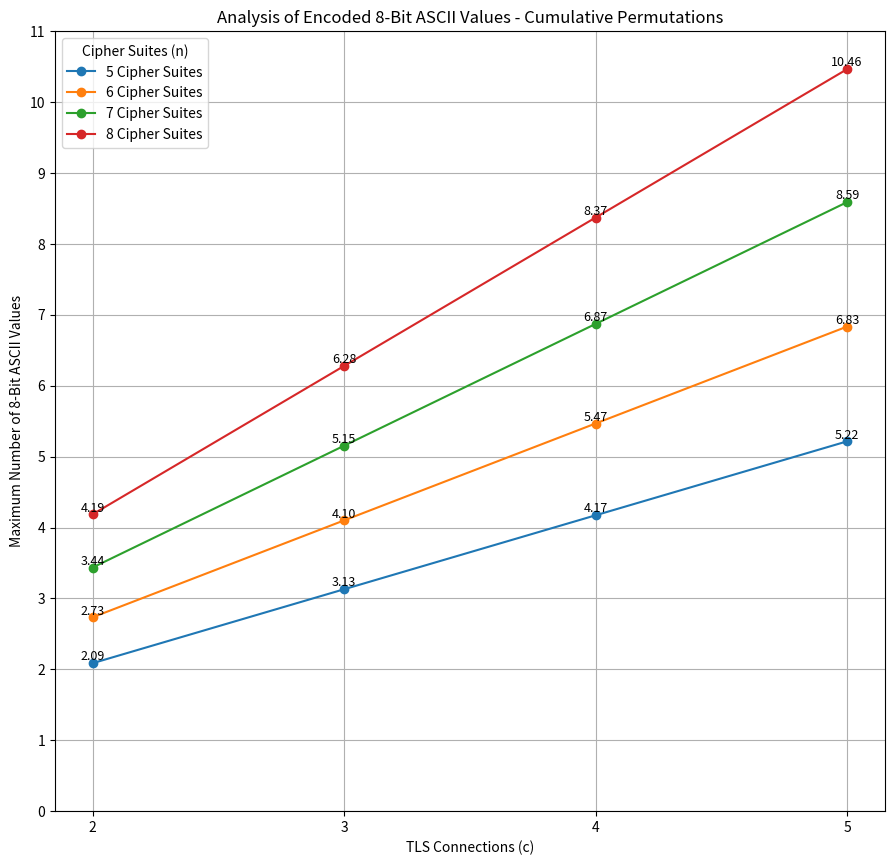

This chart was generated by the following Python code:
import math
import numpy as np
import matplotlib.pyplot as plt

# Parameters
n_values = range(5, 9)  # n (Number of Cipher Suites)
c_values = range(2, 6)  # c (Number of TLS Connections)

# Matrix for ASCII-chars per connection
ascii_matrix = np.zeros((len(n_values), len(c_values)))

# Calc of possible ASCII-chars per combination (sum of all smaller factorials)
for i, n in enumerate(n_values):
    total_permutation_sum = sum(math.factorial(n) // math.factorial(n - c) for c in range(1, n + 1))  # Sum of permutations
    for j, c in enumerate(c_values):
        total_combinations = (total_permutation_sum) ** c  # (Sum of factorials)^c
        bit_capacity = math.log2(total_combinations)
        ascii_chars = bit_capacity / 8  # ASCII-chars (8-bit per char)
        ascii_matrix[i, j] = ascii_chars

# Visualization
fig, ax = plt.subplots(figsize=(10, 10))

for i, n in enumerate(n_values):
    ax.plot(c_values, ascii_matrix[i, :], marker="o", label=f"{n} Cipher Suites")

    # Annotate each data point with the y-value
    for j, c in enumerate(c_values):
        ax.text(c, ascii_matrix[i, j], f"{ascii_matrix[i, j]:.2f}", 
                ha='center', va='bottom', fontsize=9)

ax.set_xlabel("TLS Connections (c)")
ax.set_ylabel("Maximum Number of 8-Bit ASCII Values")
ax.set_title("Analysis of Encoded 8-Bit ASCII Values - Cumulative Permutations")
ax.legend(title="Cipher Suites (n)")
ax.grid(True)
ax.set_xticks(c_values)

# Set y-axis ticks dynamically based on max value
y_ticks = np.arange(0, np.max(ascii_matrix) + 1, 1)
ax.set_yticks(y_ticks)

# Adjust layout to crop extra margins
plt.tight_layout()
plt.subplots_adjust(left=0.12, right=0.95, top=0.90, bottom=0.12)

# Save cropped diagram
plt.savefig("encoding_analysis_permutations_non_fixed.svg", bbox_inches='tight', pad_inches=0.05)

# Show cropped diagram
plt.show()
